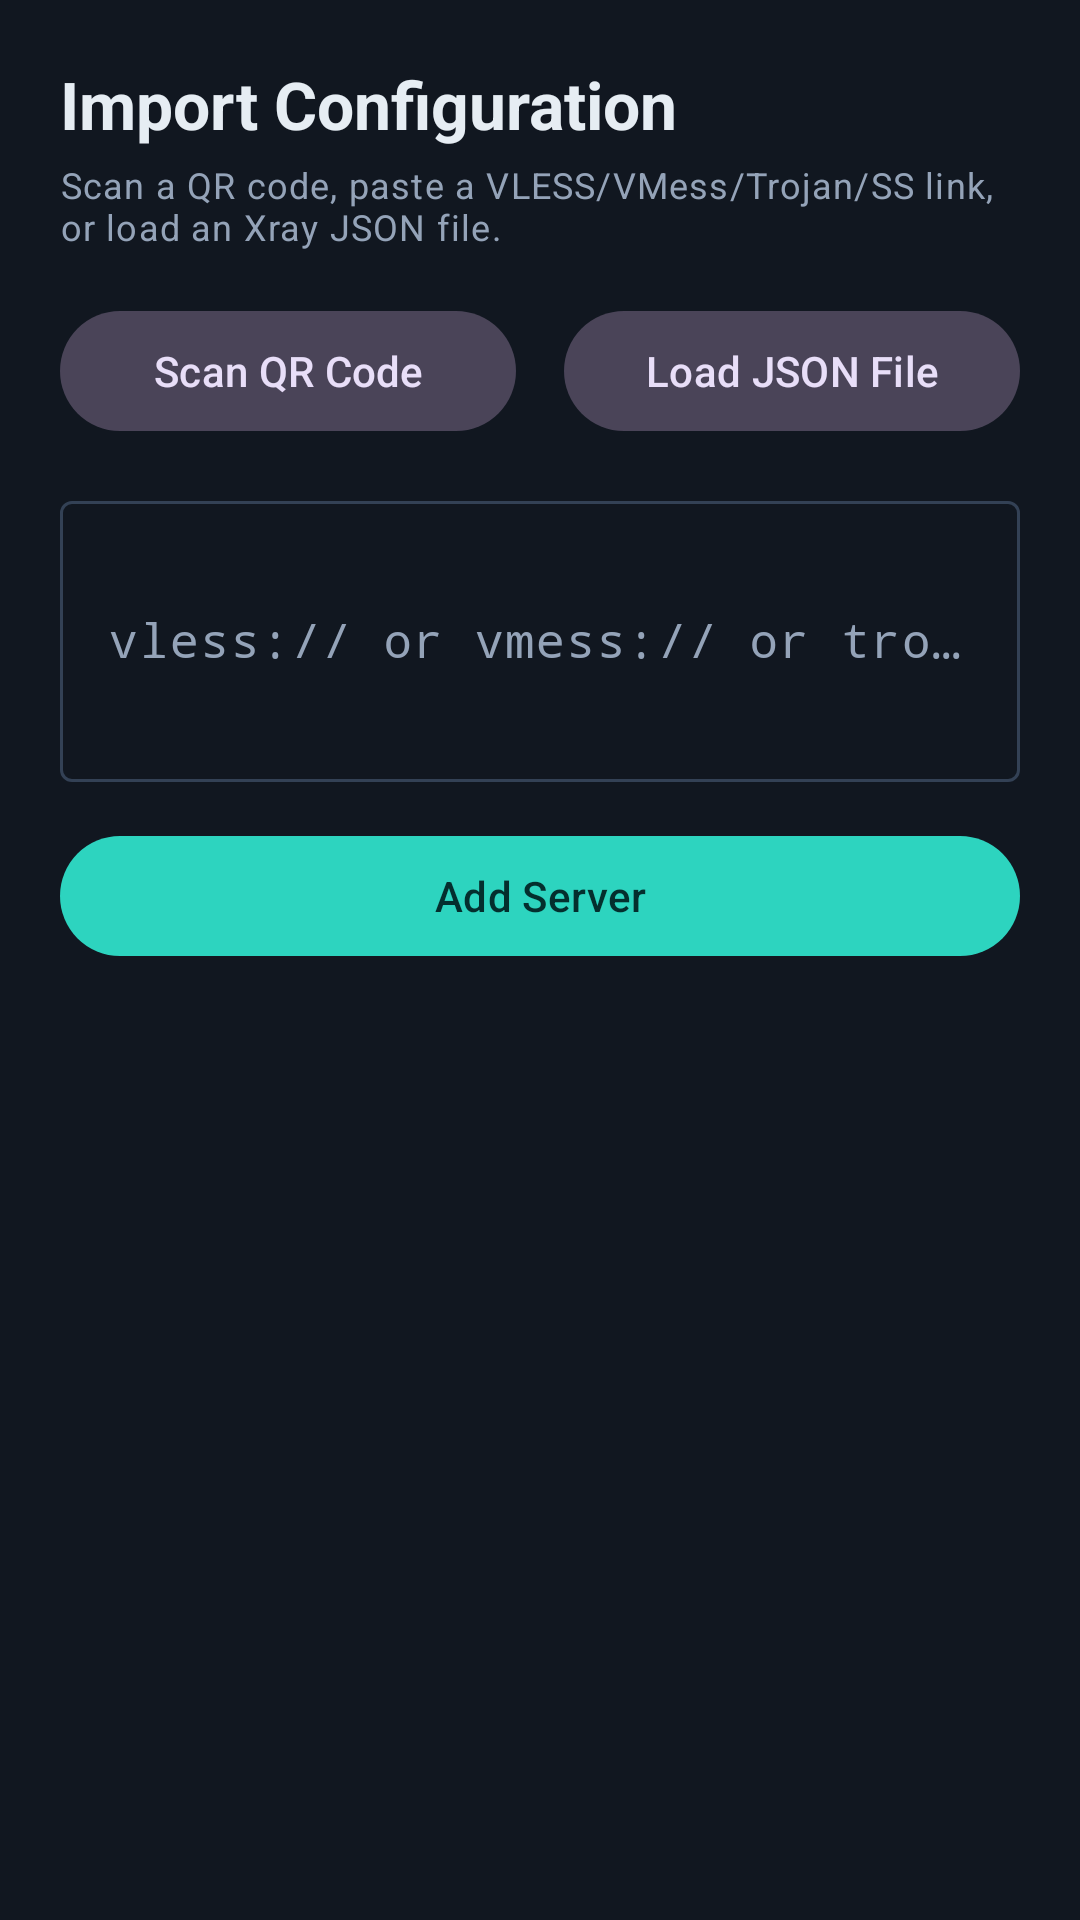

This screen was rendered from an Android layout file. Write that file and the resources it references.
<!-- AndroidManifest.xml: application theme Theme.QantaraVPN -->
<!-- res/layout/bottom_sheet_import.xml -->
<?xml version="1.0" encoding="utf-8"?>
<LinearLayout xmlns:android="http://schemas.android.com/apk/res/android"
    xmlns:app="http://schemas.android.com/apk/res-auto"
    android:layout_width="match_parent"
    android:layout_height="wrap_content"
    android:background="@color/md_theme_surface"
    android:orientation="vertical"
    android:padding="20dp">

    <TextView
        android:layout_width="wrap_content"
        android:layout_height="wrap_content"
        android:text="@string/import_title"
        android:textAppearance="@style/TextAppearance.Material3.TitleLarge"
        android:textColor="@color/md_theme_onSurface"
        android:textStyle="bold" />

    <TextView
        android:layout_width="wrap_content"
        android:layout_height="wrap_content"
        android:layout_marginTop="4dp"
        android:text="@string/import_subtitle"
        android:textAppearance="@style/TextAppearance.Material3.BodySmall"
        android:textColor="@color/md_theme_onSurfaceVariant" />

    <LinearLayout
        android:layout_width="match_parent"
        android:layout_height="wrap_content"
        android:layout_marginTop="16dp"
        android:orientation="horizontal">

        <com.google.android.material.button.MaterialButton
            android:id="@+id/btnImportQr"
            style="@style/Widget.Material3.Button.TonalButton"
            android:layout_width="0dp"
            android:layout_height="wrap_content"
            android:layout_marginEnd="8dp"
            android:layout_weight="1"
            android:text="@string/import_qr" />

        <com.google.android.material.button.MaterialButton
            android:id="@+id/btnImportJsonFile"
            style="@style/Widget.Material3.Button.TonalButton"
            android:layout_width="0dp"
            android:layout_height="wrap_content"
            android:layout_marginStart="8dp"
            android:layout_weight="1"
            android:text="@string/import_json" />
    </LinearLayout>

    <com.google.android.material.textfield.TextInputLayout
        style="@style/Widget.Material3.TextInputLayout.OutlinedBox"
        android:layout_width="match_parent"
        android:layout_height="wrap_content"
        android:layout_marginTop="14dp"
        android:hint="@string/import_link_hint">

        <com.google.android.material.textfield.TextInputEditText
            android:id="@+id/etConfigInput"
            android:layout_width="match_parent"
            android:layout_height="wrap_content"
            android:fontFamily="monospace"
            android:inputType="textMultiLine"
            android:maxLines="5"
            android:minLines="3"
            android:textColor="@color/md_theme_onSurface" />
    </com.google.android.material.textfield.TextInputLayout>

    <com.google.android.material.button.MaterialButton
        android:id="@+id/btnImportLink"
        android:layout_width="match_parent"
        android:layout_height="wrap_content"
        android:layout_marginTop="14dp"
        android:text="@string/import_save"
        app:backgroundTint="@color/md_theme_primary"
        android:textColor="@color/md_theme_onPrimary" />

</LinearLayout>
<!-- resources referenced by this layout -->
<resources>
  <color name="md_theme_onPrimary">#042F2E</color>
  <color name="md_theme_onSurface">#E6EDF3</color>
  <color name="md_theme_onSurfaceVariant">#94A3B8</color>
  <color name="md_theme_primary">#2DD4BF</color>
  <color name="md_theme_surface">#111720</color>
  <string name="import_json">Load JSON File</string>
  <string name="import_link_hint">vless:// or vmess:// or trojan:// or ss://</string>
  <string name="import_qr">Scan QR Code</string>
  <string name="import_save">Add Server</string>
  <string name="import_subtitle">Scan a QR code, paste a VLESS/VMess/Trojan/SS link, or load an Xray JSON file.</string>
  <string name="import_title">Import Configuration</string>
  <style name="Theme.QantaraVPN" parent="Theme.Material3.Dark.NoActionBar">
          <item name="colorPrimary">@color/md_theme_primary</item>
          <item name="colorOnPrimary">@color/md_theme_onPrimary</item>
          <item name="colorPrimaryContainer">@color/md_theme_primaryContainer</item>
          <item name="colorOnPrimaryContainer">@color/md_theme_onPrimaryContainer</item>
          <item name="colorSecondary">@color/md_theme_secondary</item>
          <item name="android:colorBackground">@color/md_theme_background</item>
          <item name="colorSurface">@color/md_theme_surface</item>
          <item name="colorSurfaceContainer">@color/md_theme_surfaceContainer</item>
          <item name="colorSurfaceContainerHigh">@color/md_theme_surfaceContainerHigh</item>
          <item name="colorOnSurface">@color/md_theme_onSurface</item>
          <item name="colorOnSurfaceVariant">@color/md_theme_onSurfaceVariant</item>
          <item name="colorOutline">@color/md_theme_outline</item>
          <item name="colorOutlineVariant">@color/md_theme_outlineVariant</item>
          <item name="android:statusBarColor">@color/md_theme_background</item>
          <item name="android:navigationBarColor">@color/md_theme_surface</item>
      </style>
  <color name="md_theme_primaryContainer">#115E59</color>
  <color name="md_theme_onPrimaryContainer">#CCFBF1</color>
  <color name="md_theme_secondary">#38BDF8</color>
  <color name="md_theme_background">#0B0F14</color>
  <color name="md_theme_surfaceContainer">#161E29</color>
  <color name="md_theme_surfaceContainerHigh">#1D2735</color>
  <color name="md_theme_outline">#334155</color>
  <color name="md_theme_outlineVariant">#1E293B</color>
</resources>
